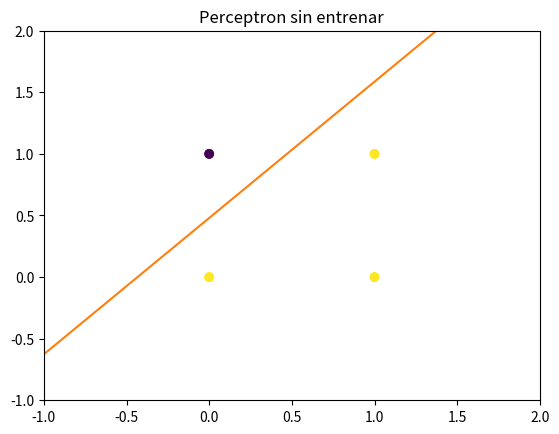

Here is the Python script that generated this plot:
import numpy as np
import matplotlib.pyplot as plt

def sigmoid(x):
    return 1/(1+np.exp(-x))

x = np.array([
    [0, 0],
    [0, 1],
    [1, 0],
    [1, 1]
])

y = np.array([1, 0, 1, 1])

w = np.random.rand(2)
b = np.random.rand()

line = np.linspace(-1, 2, 100)
plt.plot(line, -(w[0]*line+b)/w[1])
plt.scatter(x[:, 0], x[:, 1], c=y)
plt.ylim(-1, 2)
plt.xlim(-1, 2)
plt.title("Perceptron sin entrenar")
plt.show()


# Training
lr = 1.0
for epoch in range(1000):
    z = np.dot(x, w) + b
    a = sigmoid(z)
    dL_dz = (a-y)*a*(1-a)
    w = w - lr * x.T@dL_dz
    b = b - lr * dL_dz.mean()

# Testing
z = np.dot(x, w)+b
a = sigmoid(z)
a = np.round(a)
print("\nSalida del perceptron Entrenado")
print(a)

plt.plot(line, -(w[0]*line+b)/w[1])
plt.scatter(x[:, 0], x[:, 1], c=y)
plt.ylim(-1, 2)
plt.xlim(-1, 2)
plt.show()